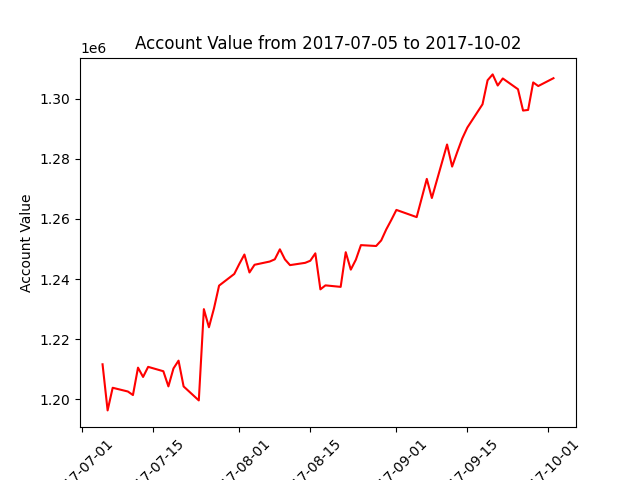

Data behind this chart, as committed beside it:
datadate, account_value
20170705, 1211669
20170706, 1196339
20170707, 1203860
20170710, 1202619
20170711, 1201443
20170712, 1210548
20170713, 1207457
20170714, 1210813
20170717, 1209359
20170718, 1204322
20170719, 1210288
20170720, 1212878
20170721, 1204304
20170724, 1199655
20170725, 1229990
20170726, 1223978
20170727, 1230283
20170728, 1237815
20170731, 1241697
20170801, 1245037
20170802, 1248153
20170803, 1242186
20170804, 1244746
20170807, 1245821
20170808, 1246561
20170809, 1249885
20170810, 1246530
20170811, 1244629
20170814, 1245392
20170815, 1246079
20170816, 1248547
20170817, 1236576
20170818, 1237899
20170821, 1237400
20170822, 1248925
20170823, 1243133
20170824, 1246437
20170825, 1251278
20170828, 1250986
20170829, 1252830
20170830, 1256505
20170831, 1259654
20170901, 1262980
20170905, 1260588
20170906, 1266916
20170907, 1273295
20170908, 1266942
20170911, 1284725
20170912, 1277386
20170913, 1282176
20170914, 1286730
20170915, 1290347
20170918, 1298097
20170919, 1306083
20170920, 1308026
20170921, 1304331
20170922, 1306675
20170925, 1303099
20170926, 1296008
20170927, 1296214
... 3 more rows
